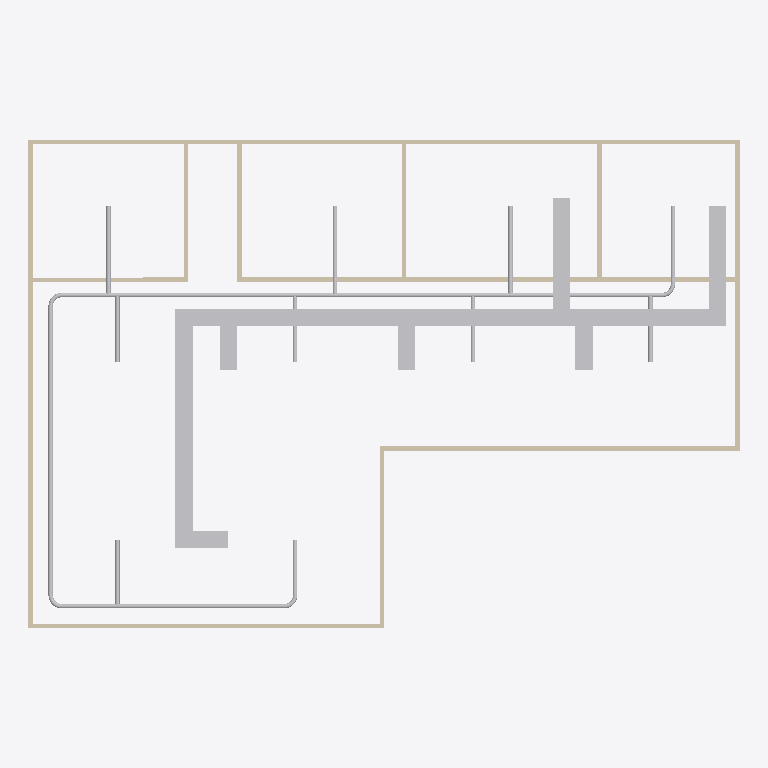
Plan cut of the same IFC building model at storey 'Piping' (level 3.00 m, cut at 4.40 m), seen from above with north up, elements coloured by IFC class: 30 other elements (light grey), 14 walls (beige). Cut surfaces are drawn darker.
Extent 16.0 m × 11.0 m × 3.7 m (x, y, z). Storeys (3): Cafe at 0.00 m; Piping at 3.00 m; HVAC at 3.50 m. Elements (55): 14 IfcPipeSegment, 14 IfcWall, 12 IfcPipeFitting, 10 IfcDuctSegment, 4 IfcDuctFitting, 1 IfcSlab.

HEADER;
FILE_DESCRIPTION(('ViewDefinition[DesignTransferView]'),'2;1');
FILE_NAME('CAPSTONE2.ifc','2025-09-29T15:59:37+08:00',(''),(''),'IfcOpenShell 0.8.3-post1','Bonsai 0.8.3-post1','');
FILE_SCHEMA(('IFC4'));
ENDSEC;
DATA;
#1=IFCPROJECT('0Nqdk5Qkr1nuhyQvEBvU_3',$,'My Project',$,$,$,$,(#14,#26),#9);
#31=IFCSITE('1Uw0Aa4rX4zPMJ58C4Dpy$',$,'My Site',$,$,#54,$,$,$,$,$,$,$,$);
#37=IFCBUILDING('1mu0h$LiXBOP_QqXXXjqPq',$,'My Building',$,$,#60,$,$,$,$,$,$);
#43=IFCBUILDINGSTOREY('3F59lvdCf0CvL6_6ECaUem',$,'Cafe',$,$,#66,$,$,$,$);
#2024=IFCBUILDINGSTOREY('2T5v$Xsuj5EQESfq3g8NhA',$,'Piping',$,$,#3161,$,$,$,$);
#2051=IFCBUILDINGSTOREY('2a3yw9pevEMu35AprFDplI',$,'HVAC',$,$,#3166,$,$,$,$);
#5586=IFCDUCTSEGMENT('1tp2ZcUU96s8KXrTcO1Ks1',$,'DuctSegment',$,$,#5674,#5597,$,$);
#5608=IFCDUCTSEGMENT('3VylpfuRT1kAv8HinaCLW3',$,'DuctSegment',$,$,#5740,#5619,$,$);
#974=IFCWALL('0kHVXJI591oP6mk$KkLJTH',$,'Wall',$,$,#1211,#980,$,$);
#999=IFCWALL('27gyR5JG58bQZDEIvMV14p',$,'Wall',$,$,#1243,#1005,$,$);
#2117=IFCPIPESEGMENT('2CKZodWBXCFeF8ZCTxXvL5',$,'PipeSegment',$,$,#4070,#2128,$,$);
#5563=IFCDUCTSEGMENT('1S7sk$6_vEKwrmrXpqQOlc',$,'DuctSegment',$,$,#5571,#5575,$,$);
#6023=IFCDUCTSEGMENT('3kdhO7vGr0hfSfboHqfKsH',$,'DuctSegment',$,$,#6356,#6057,$,$);
#924=IFCWALL('3MAcP3yL1FJAmzEGW6qR2l',$,'Wall',$,$,#1147,#930,$,$);
#949=IFCWALL('1N9No1DBr3We4cuE7uBJti',$,'Wall',$,$,#1179,#955,$,$);
#872=IFCWALL('2hMDr5$$f4Lf_Vg__YDZtL',$,'Wall',$,$,#1275,#880,$,$);
#2139=IFCPIPESEGMENT('0Wt7Rti6zAXgMNC3qqQpAm',$,'PipeSegment',$,$,#4055,#2150,$,$);
#1464=IFCWALL('3wD5MNRJXEGAMhS4qdJLag',$,'Wall',$,$,#2008,#1470,$,$);
#2161=IFCPIPESEGMENT('0B7NQlXzf3TxsYsmb_q7lf',$,'PipeSegment',$,$,#4065,#2172,$,$);
#1572=IFCWALL('0YZWVVfRP2Hh5K1yO8lNFj',$,'Wall',$,$,#2018,#1578,$,$);
#5848=IFCDUCTSEGMENT('0BgRCL86DAX95foKZjQz8W',$,'DuctSegment',$,$,#6341,#5859,$,$);
#899=IFCWALL('06aWhOiZf9DuezKwQuKFii',$,'Wall',$,$,#910,#905,$,$);
#1381=IFCWALL('17OfUnFFPFWwP7ps5iE7_P',$,'Wall',$,$,#2003,#1387,$,$);
#1597=IFCWALL('0XI41JJk901vwR9X6STtdz',$,'Wall',$,$,#2023,#1603,$,$);
#5888=IFCDUCTSEGMENT('2$yiOdipf138p2l7yBohmf',$,'DuctSegment',$,$,#6346,#5922,$,$);
#5938=IFCDUCTSEGMENT('2454oHUCX7txkoXEKjB85_',$,'DuctSegment',$,$,#6351,#5972,$,$);
#1886=IFCWALL('1IheLFS$f1aghcI$qQ9NWi',$,'Wall',$,$,#1897,#1892,$,$);
#5630=IFCDUCTSEGMENT('2IZgh5CT9CCvkbuPB2JvKR',$,'DuctSegment',$,$,#5805,#5641,$,$);
#1356=IFCWALL('3yUozq75T37QlLpUEd_Gkh',$,'Wall',$,$,#1998,#1362,$,$);
#1489=IFCWALL('0Ugu4TkJT2jvXuAe3aYaGq',$,'Wall',$,$,#2013,#1495,$,$);
#1911=IFCWALL('0bApnHaS1A6xTsk8NHy9uF',$,'Wall',$,$,#1980,#1917,$,$);
#3368=IFCPIPESEGMENT('0oHVZzXMP8AfYckXiL$N$c',$,'PipeSegment',$,$,#4135,#3402,$,$);
#3273=IFCPIPESEGMENT('0lxT4KzFX7JgHvYh56F5W_',$,'PipeSegment',$,$,#4080,#3307,$,$);
#3318=IFCPIPESEGMENT('0yRO1cSBP21w$ef5z4D_rU',$,'PipeSegment',$,$,#4125,#3352,$,$);
#2992=IFCPIPESEGMENT('3ybYe51vD08ewjUK7dxpHq',$,'PipeSegment',$,$,#4150,#3026,$,$);
#3037=IFCPIPESEGMENT('20VkeaKG1DMObOPM8EHa9k',$,'PipeSegment',$,$,#4180,#3071,$,$);
#2093=IFCPIPESEGMENT('3UH2Yxko5AR8FOdK2BXzr5',$,'PipeSegment',$,$,#4060,#2106,$,$);
#2857=IFCPIPESEGMENT('2EBOV_gA93hei9OXnynLkb',$,'PipeSegment',$,$,#4170,#2868,$,$);
#2183=IFCPIPESEGMENT('3DqJaqqKP5UPK0$b1hozkl',$,'PipeSegment',$,$,#4075,#2194,$,$);
#2942=IFCPIPESEGMENT('0LrUi6TTbDKPrZqDYLhGqL',$,'PipeSegment',$,$,#4160,#2976,$,$);
#2892=IFCPIPESEGMENT('24pFUCGjHDxeP7UJUCE53c',$,'PipeSegment',$,$,#4155,#2926,$,$);
#2552=IFCPIPEFITTING('2QdHmXv6r1MvKK2Sb6qlO7',$,'PipeFitting',$,$,#4095,#2561,$,$);
#2734=IFCPIPEFITTING('33ex05SnT9w9mvEzZiBvDd',$,'PipeFitting',$,$,#4105,#2742,$,$);
#2640=IFCPIPEFITTING('2WKLSr9Sr2quhuNOEd_iox',$,'PipeFitting',$,$,#4100,#2648,$,$);
#2821=IFCPIPEFITTING('002wWYhPn0pv3Bjfl1UEmi',$,'PipeFitting',$,$,#4110,#2829,$,$);
#6276=IFCDUCTFITTING('0urZCQS9bDqQx0uNoR62El',$,'DuctFitting',$,$,#6312,#6287,$,$);
#6092=IFCDUCTFITTING('1qXfm7hx19$gUxAXCUA7G$',$,'DuctFitting',$,$,#6361,#6104,$,$);
#3237=IFCPIPESEGMENT('0ZofkvK8r1Pv4kebZOs1tE',$,'PipeSegment',$,$,#4090,#3249,$,$);
#6154=IFCDUCTFITTING('0NkrP_b7zEahI0JBUCa474',$,'DuctFitting',$,$,#6366,#6165,$,$);
#6215=IFCDUCTFITTING('14_8k7dNjCHBO82nHpNEs9',$,'DuctFitting',$,$,#6371,#6226,$,$);
ENDSEC;